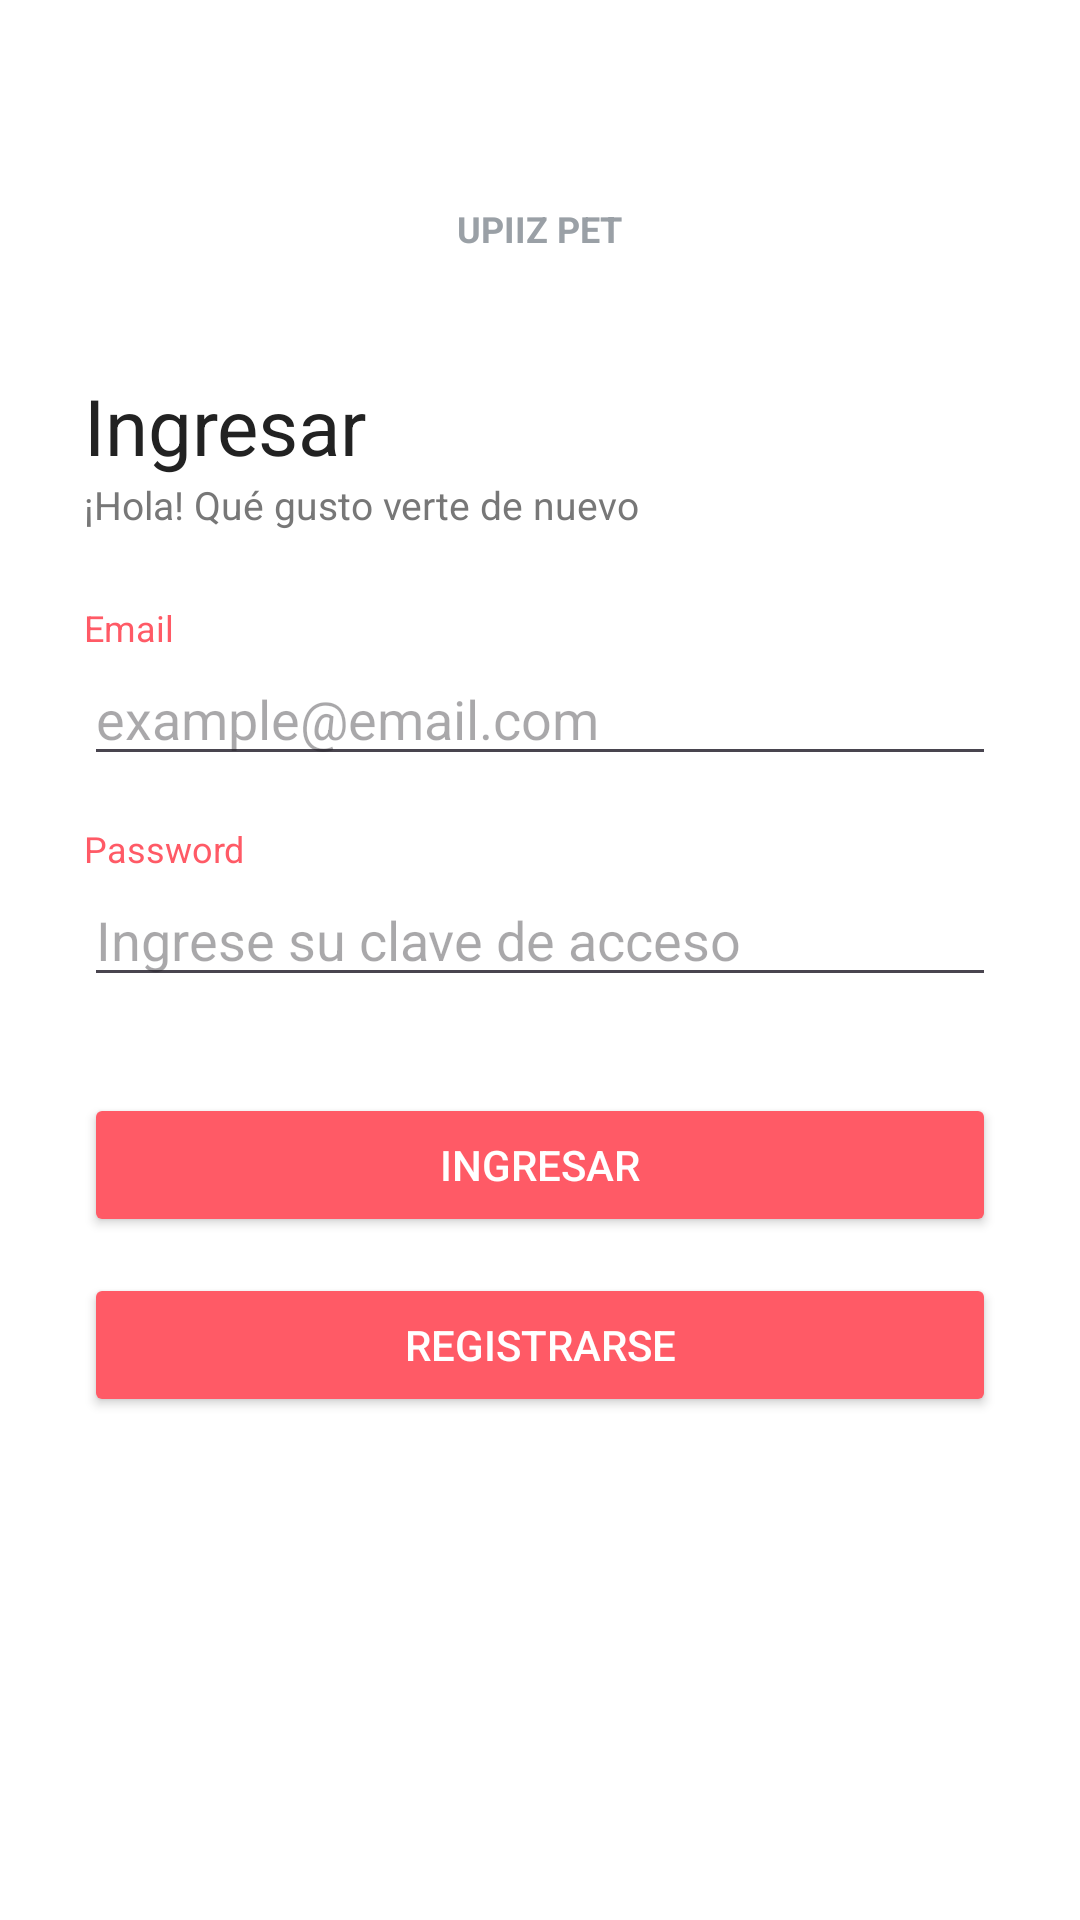

Here is an Android app screen rendered from its layout file. Give the layout XML and the strings, colors and styles it references.
<!-- AndroidManifest.xml: application theme Theme.ROOM2027 -->
<!-- res/layout/activity_login.xml -->
<?xml version="1.0" encoding="utf-8"?>
<ScrollView xmlns:android="http://schemas.android.com/apk/res/android"
    android:layout_width="match_parent" android:layout_height="match_parent"
    android:fillViewport="true" android:background="#FFFFFF">

    <LinearLayout
        android:layout_width="match_parent" android:layout_height="wrap_content"
        android:orientation="vertical" android:padding="28dp" android:gravity="center_horizontal">

        <TextView android:layout_width="wrap_content" android:layout_height="wrap_content"
            android:layout_marginTop="40dp" android:text="UPIIZ PET"
            android:textColor="#9AA0A6" android:textSize="12sp" android:textStyle="bold" />

        <TextView android:layout_width="match_parent" android:layout_height="wrap_content"
            android:layout_marginTop="40dp" android:text="Ingresar"
            android:textColor="#222222" android:textSize="26sp" />

        <TextView android:layout_width="match_parent" android:layout_height="wrap_content"
            android:text="¡Hola! Qué gusto verte de nuevo" android:textColor="#777777" android:textSize="13sp" />

        <TextView android:layout_width="match_parent" android:layout_height="wrap_content"
            android:layout_marginTop="24dp" android:text="Email" android:textColor="#FF5A66" android:textSize="12sp" />
        <EditText android:id="@+id/etEmail" android:layout_width="match_parent" android:layout_height="wrap_content"
            android:hint="example@email.com" android:inputType="textEmailAddress" android:maxLines="1" />

        <TextView android:layout_width="match_parent" android:layout_height="wrap_content"
            android:layout_marginTop="16dp" android:text="Password" android:textColor="#FF5A66" android:textSize="12sp" />
        <EditText android:id="@+id/etPassword" android:layout_width="match_parent" android:layout_height="wrap_content"
            android:hint="Ingrese su clave de acceso" android:inputType="textPassword" android:maxLines="1" />

        <Button android:id="@+id/btnIngresar" android:layout_width="match_parent" android:layout_height="wrap_content"
            android:layout_marginTop="32dp" android:text="Ingresar" android:backgroundTint="#FF5A66" android:textColor="#FFFFFF" />

        <Button android:id="@+id/btnRegistrarse" android:layout_width="match_parent" android:layout_height="wrap_content"
            android:layout_marginTop="12dp" android:text="Registrarse" android:backgroundTint="#FF5A66" android:textColor="#FFFFFF" />
    </LinearLayout>
</ScrollView>
<!-- resources referenced by this layout -->
<resources>
  <style name="Theme.ROOM2027" parent="Base.Theme.ROOM2027" />
  <style name="Base.Theme.ROOM2027" parent="Theme.Material3.DayNight.NoActionBar">
          
          
      </style>
</resources>
